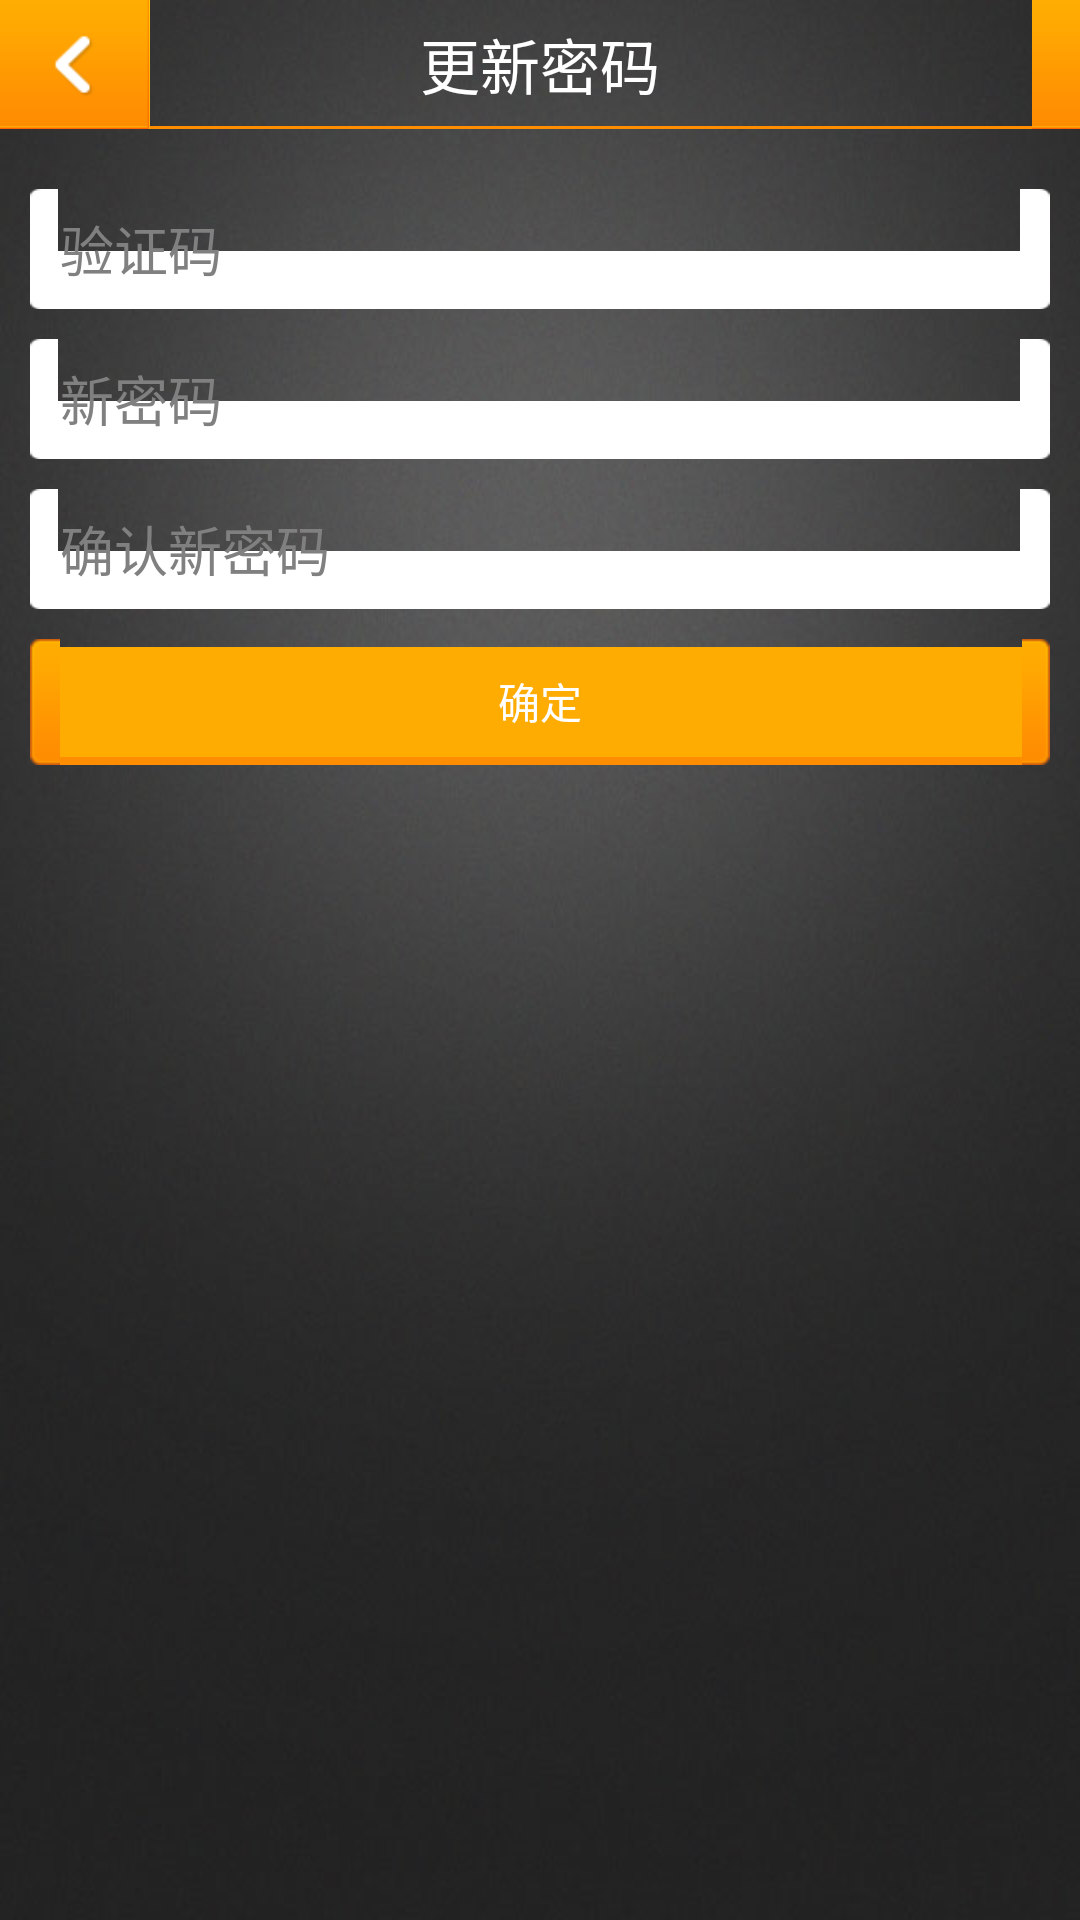

Reconstruct the res/layout file that produces this screen, plus the resources it refers to.
<!-- AndroidManifest.xml: application theme android:Theme.Black.NoTitleBar -->
<!-- res/layout/find_pwd_new.xml -->
<?xml version="1.0" encoding="utf-8"?>
<LinearLayout android:orientation="vertical" android:background="@drawable/background" android:layout_width="fill_parent" android:layout_height="fill_parent"
  xmlns:android="http://schemas.android.com/apk/res/android">
    <RelativeLayout android:background="@drawable/top_nav_bg" android:layout_width="fill_parent" android:layout_height="@dimen/TitleHeight">
        <RelativeLayout android:id="@id/back_btn" android:background="@drawable/nav_bg" android:clickable="true" android:layout_width="50.0dip" android:layout_height="fill_parent">
            <ImageView android:layout_width="25.0dip" android:layout_height="25.0dip" android:src="@drawable/ic_back" android:layout_centerInParent="true" />
        </RelativeLayout>
        <TextView android:textSize="@dimen/TitleTextSize" android:textColor="@color/white" android:layout_width="wrap_content" android:layout_height="wrap_content" android:text="更新密码" android:layout_centerInParent="true" />
    </RelativeLayout>
    <LinearLayout android:orientation="vertical" android:padding="10.0dip" android:layout_width="fill_parent" android:layout_height="wrap_content">
        <EditText android:id="@id/code_et" android:background="@drawable/edit_box" android:paddingLeft="10.0dip" android:paddingRight="10.0dip" android:layout_width="fill_parent" android:layout_height="40.0dip" android:layout_marginTop="10.0dip" android:hint="验证码" android:maxLength="11" android:numeric="integer" />
        <EditText android:id="@id/new_pwd_et" android:background="@drawable/edit_box" android:paddingLeft="10.0dip" android:paddingRight="10.0dip" android:layout_width="fill_parent" android:layout_height="40.0dip" android:layout_marginTop="10.0dip" android:hint="新密码" android:password="true" />
        <EditText android:id="@id/re_pwd_et" android:background="@drawable/edit_box" android:paddingLeft="10.0dip" android:paddingRight="10.0dip" android:layout_width="fill_parent" android:layout_height="40.0dip" android:layout_marginTop="10.0dip" android:hint="确认新密码" android:password="true" />
        <Button android:textColor="@color/white" android:id="@id/next_btn" android:background="@drawable/orange_btn" android:layout_width="fill_parent" android:layout_height="42.0dip" android:layout_marginTop="10.0dip" android:text="确定" />
    </LinearLayout>
</LinearLayout>
<!-- resources referenced by this layout -->
<resources>
  <color name="white">#ffffffff</color>
  <dimen name="TitleHeight">43.0dip</dimen>
  <dimen name="TitleTextSize">20.0dip</dimen>
  <!-- drawable background: jpg bitmap (drawable-hdpi, 24800 bytes) -->
  <!-- drawable ic_back: png bitmap (drawable-hdpi, 880 bytes) -->
</resources>
